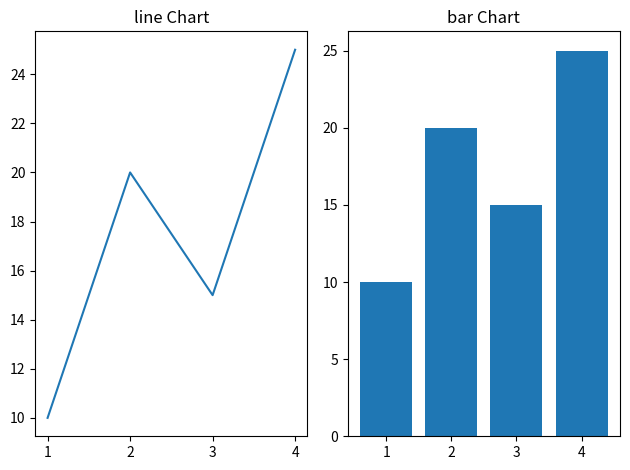
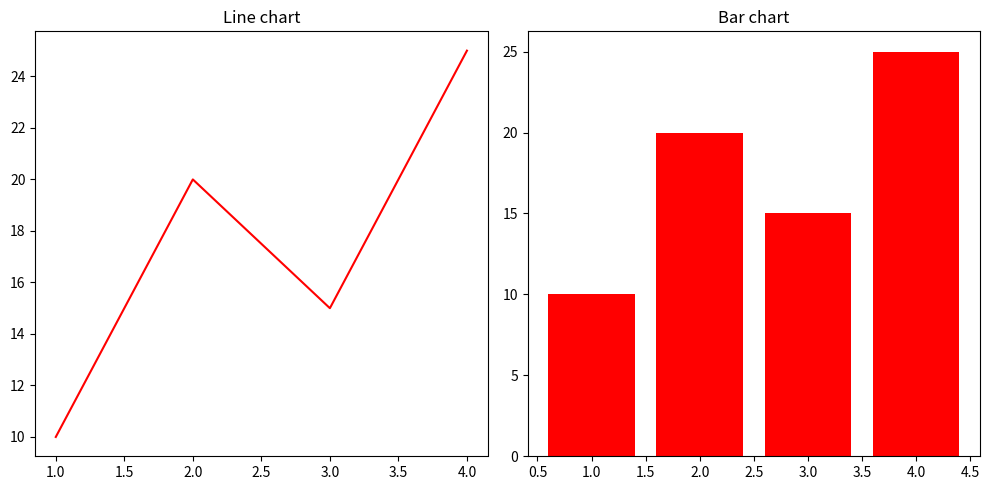

The matplotlib source for these figures, in order:
'''
In this chapter we are see how two chart compair same canvas .
that could we happen by subplot function 

supplot(nrow,ncolm,supplot)

'''
import matplotlib.pyplot as plt
x=[1,2,3,4]
y=[10,20,15,25]

plt.subplot(1,2,1)
plt.plot(x,y)
plt.title("line Chart")


plt.subplot(1,2,2)
plt.bar(x,y)
plt.title("bar Chart")

plt.tight_layout() # that is help in title name in center 
plt.show()


# subplot  chart with width and height

# fig , ax= plt.subplot(nrow,ncol,figsize=(width,height))
fig , ax= plt.subplots(1,2,figsize=(10,5))
x=[1,2,3,4]
y=[10,20,15,25]

ax[0].plot(x,y,color="red")
ax[0].set_title("Line chart")


ax[1].bar(x,y,color="red")
ax[1].set_title("Bar chart")

plt.tight_layout()
plt.show()